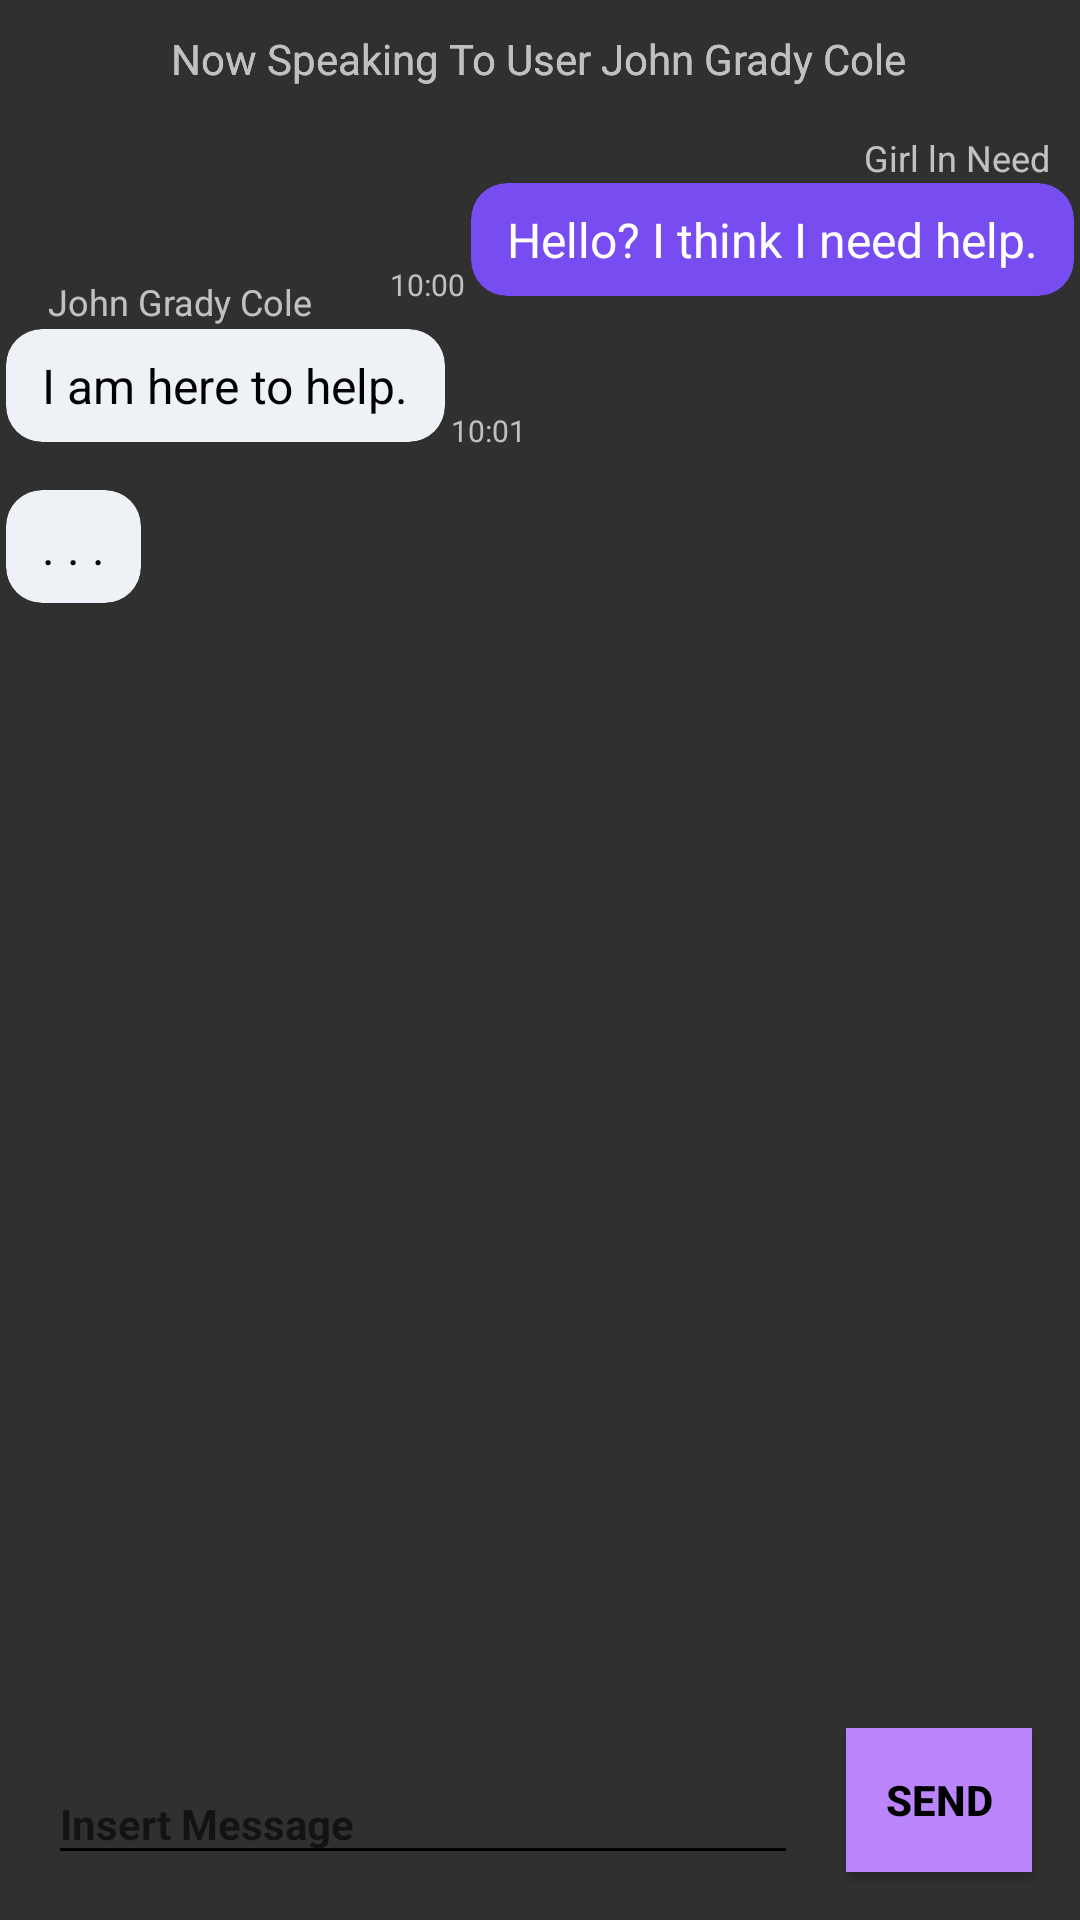

Write the Android layout XML for this screen, with the resource values it uses.
<!-- AndroidManifest.xml: application theme Theme.CovertCrisis -->
<!-- res/layout/activity_fifth_messaging.xml -->
<?xml version="1.0" encoding="utf-8"?>
<androidx.constraintlayout.widget.ConstraintLayout xmlns:android="http://schemas.android.com/apk/res/android"
    xmlns:app="http://schemas.android.com/apk/res-auto"
    xmlns:tools="http://schemas.android.com/tools"
    android:layout_width="match_parent"
    android:layout_height="match_parent"
    tools:context=".FirstMessagingActivity">

    <TextView
        android:id="@id/text_gchat_date_me"
        android:layout_width="wrap_content"
        android:layout_height="wrap_content"
        android:layout_marginTop="16dp"
        android:paddingStart="8dp"
        android:paddingTop="4dp"
        android:paddingEnd="8dp"
        android:paddingBottom="4dp"
        android:text="Now Speaking To User John Grady Cole"
        android:textColor="#C0C0C0"
        android:translationY="-10dp"
        app:layout_constraintEnd_toEndOf="parent"
        app:layout_constraintHorizontal_bias="0.496"
        app:layout_constraintStart_toStartOf="parent"
        app:layout_constraintTop_toTopOf="parent" />

    

    <TextView
        android:id="@+id/text_gchat_user_other"
        android:layout_width="wrap_content"
        android:layout_height="wrap_content"
        android:layout_marginStart="16dp"
        android:layout_marginBottom="8dp"
        android:text="John Grady Cole"
        android:textSize="12sp"
        android:translationY="30dp"
        app:layout_constraintBottom_toTopOf="@+id/card_gchat_message_other"
        app:layout_constraintStart_toStartOf="parent" />

    <TextView
        android:id="@+id/text_gchat_user_other2"
        android:layout_width="wrap_content"
        android:layout_height="wrap_content"
        android:layout_marginStart="288dp"
        android:layout_marginBottom="56dp"
        android:text="Girl ln Need"
        android:textSize="12sp"
        android:translationY="30dp"
        app:layout_constraintBottom_toTopOf="@+id/card_gchat_message_other"
        app:layout_constraintStart_toStartOf="parent" />

    <androidx.cardview.widget.CardView
        android:id="@+id/card_gchat_message_other"
        android:layout_width="wrap_content"
        android:translationY="20dp"
        android:layout_height="wrap_content"
        app:cardBackgroundColor="#eef1f6"
        app:cardCornerRadius="12dp"
        app:cardElevation="0dp"
        app:cardPreventCornerOverlap="false"
        app:cardUseCompatPadding="true"
        app:layout_constraintStart_toStartOf="parent"
        app:layout_constraintTop_toBottomOf="@id/card_gchat_message_me"
        android:paddingStart="11dp">

        <LinearLayout
            android:id="@+id/layout_gchat_container_other"
            android:layout_width="wrap_content"
            android:layout_height="wrap_content"
            android:orientation="vertical">

            <TextView
                android:id="@+id/text_gchat_message_other"
                android:layout_width="match_parent"
                android:layout_height="wrap_content"
                android:layout_marginBottom="8dp"
                android:maxWidth="260dp"
                android:paddingLeft="12dp"
                android:paddingTop="8dp"
                android:paddingRight="12dp"
                android:text="I am here to help."
                android:textColor="#000000"
                android:textSize="16sp" />
        </LinearLayout>

    </androidx.cardview.widget.CardView>


    <TextView
        android:id="@+id/text_gchat_timestamp_other"
        android:layout_width="wrap_content"
        android:layout_height="wrap_content"
        android:text="10:01"
        android:textColor="#C0C0C0"
        android:textSize="10sp"
        android:translationY="20dp"
        app:layout_constraintBottom_toBottomOf="@+id/card_gchat_message_other"
        app:layout_constraintStart_toEndOf="@+id/card_gchat_message_other" />



    


    <androidx.cardview.widget.CardView
        android:id="@+id/card_gchat_message_other2"
        android:layout_width="wrap_content"
        android:translationY="30dp"
        android:layout_height="wrap_content"
        app:cardBackgroundColor="#eef1f6"
        app:cardCornerRadius="12dp"
        app:cardElevation="0dp"
        app:cardPreventCornerOverlap="false"
        app:cardUseCompatPadding="true"
        app:layout_constraintStart_toStartOf="parent"
        app:layout_constraintTop_toBottomOf="@id/card_gchat_message_other"
        android:paddingStart="11dp">

        <LinearLayout
            android:id="@+id/layout_gchat_container_other2"
            android:layout_width="wrap_content"
            android:layout_height="wrap_content"
            android:orientation="vertical">

            <TextView
                android:id="@+id/text_gchat_message_other2"
                android:layout_width="wrap_content"
                android:layout_height="wrap_content"
                android:layout_marginBottom="8dp"
                android:maxWidth="260dp"
                android:paddingLeft="12dp"
                android:paddingTop="8dp"
                android:paddingRight="12dp"
                android:text=". . ."
                android:textColor="#000000"
                android:textSize="16sp" />
        </LinearLayout>

    </androidx.cardview.widget.CardView>


    <com.google.android.material.textfield.TextInputLayout
        android:id="@+id/textLayout"
        style="@style/LoginTextInputOuterFieldStyle"
        android:layout_width="250dp"
        android:layout_height="wrap_content"
        android:layout_marginHorizontal="16dp"
        app:boxStrokeColor="@color/yellow"
        app:hintTextColor="@color/white"
        app:layout_constraintHorizontal_bias="0.5"
        app:layout_constraintStart_toStartOf="parent"
        app:layout_constraintBottom_toBottomOf="parent">

        <com.google.android.material.textfield.TextInputEditText
            android:id="@+id/textEt"
            style="@style/LoginTextInputInnerFieldStyle"
            android:layout_width="match_parent"
            android:layout_height="wrap_content"
            android:hint="Insert Message"
            android:textColorHint="@color/white"
            android:textColor="@color/white"
            android:inputType="textEmailAddress"
            />
    </com.google.android.material.textfield.TextInputLayout>


    

    <TextView
        android:id="@+id/text_gchat_date_me"
        android:layout_width="wrap_content"
        android:layout_height="wrap_content"
        android:layout_marginTop="16dp"
        android:paddingStart="8dp"
        android:paddingTop="4dp"
        android:paddingEnd="8dp"
        android:paddingBottom="4dp"
        android:text="Now Speaking To User John Grady Cole"
        android:textColor="#C0C0C0"
        android:translationY="-10dp"
        app:layout_constraintEnd_toEndOf="parent"
        app:layout_constraintHorizontal_bias="0.496"
        app:layout_constraintStart_toStartOf="parent"
        app:layout_constraintTop_toTopOf="parent" />

    <androidx.cardview.widget.CardView
        android:id="@+id/card_gchat_message_me"
        android:layout_width="wrap_content"
        android:translationY="15dp"
        android:layout_height="wrap_content"
        app:cardBackgroundColor="#774df2"
        app:cardCornerRadius="12dp"
        app:cardElevation="0dp"
        app:cardPreventCornerOverlap="false"
        app:cardUseCompatPadding="true"
        app:layout_constraintEnd_toEndOf="parent"
        app:layout_constraintTop_toBottomOf="@id/text_gchat_date_me">

        <LinearLayout
            android:id="@+id/layout_gchat_container_me"
            android:layout_width="wrap_content"
            android:layout_height="wrap_content"
            android:orientation="vertical">

            <TextView
                android:id="@+id/text_gchat_message_me"
                android:layout_width="wrap_content"
                android:layout_height="wrap_content"
                android:layout_marginBottom="8dp"
                android:maxWidth="260dp"
                android:paddingLeft="12dp"
                android:paddingTop="8dp"
                android:paddingRight="12dp"
                android:text="Hello? I think I need help."
                android:textColor="#ffffff"
                android:textSize="16sp" />
        </LinearLayout>

    </androidx.cardview.widget.CardView>

    <TextView
        android:id="@+id/text_gchat_timestamp_me"
        android:layout_width="wrap_content"
        android:layout_height="wrap_content"
        android:text="10:00"
        android:textColor="#C0C0C0"
        android:textSize="10sp"
        android:translationY="15dp"
        app:layout_constraintBottom_toBottomOf="@+id/card_gchat_message_me"
        app:layout_constraintEnd_toStartOf="@+id/card_gchat_message_me" />

    <androidx.appcompat.widget.AppCompatButton
        android:id="@+id/button"
        android:layout_width="0dp"
        android:layout_height="wrap_content"
        android:layout_marginHorizontal="16dp"
        android:layout_marginBottom="16dp"
        android:background="@color/purple_200"
        android:text="Send"
        android:textColor="@color/black"
        android:textStyle="bold"
        app:layout_constraintBottom_toBottomOf="parent"
        app:layout_constraintEnd_toEndOf="parent"
        app:layout_constraintStart_toEndOf="@+id/textLayout" />

</androidx.constraintlayout.widget.ConstraintLayout>
<!-- resources referenced by this layout -->
<resources>
  <color name="black">#FF000000</color>
  <color name="purple_200">#FFBB86FC</color>
  <color name="white">#FFFFFFFF</color>
  <style name="LoginTextInputInnerFieldStyle" parent="Theme.Login">
          <item name="android:layout_width">match_parent</item>
          <item name="android:layout_height">wrap_content</item>
          <item name="android:textColor">@color/black</item>
          <item name="android:textColorHint">@color/black</item>
          <item name="android:maxLines">1</item>
          <item name="android:textSize">14sp</item>
          <item name="android:singleLine">true</item>
          <item name="colorOutline">@color/black</item>
          <item name="backgroundTint">@color/black</item>
          <item name="android:textStyle">bold</item>
      </style>
  <style name="LoginTextInputOuterFieldStyle" parent="Theme.Login">
          <item name="android:layout_width">match_parent</item>
          <item name="android:layout_height">wrap_content</item>
          <item name="android:layout_marginTop">15dp</item>
          <item name="android:layout_marginBottom">15dp</item>
      </style>
  <style name="Theme.CovertCrisis" parent="Theme.AppCompat">
          
          <item name="colorPrimary">@color/orange</item>
          <item name="colorPrimaryVariant">@color/almost_back</item>
          <item name="colorOnPrimary">@color/white</item>
          
          <item name="android:statusBarColor" tools:targetApi="l">@color/yellow</item>
          
      </style>
  <style name="Theme.Login" parent="Theme.MaterialComponents.Light.DarkActionBar">
          
          <item name="colorPrimary">@color/orange</item>
          <item name="colorPrimaryVariant">@color/almost_back</item>
          <item name="colorOnPrimary">@color/white</item>
          
          <item name="android:statusBarColor" tools:targetApi="l">@color/yellow</item>
          
      </style>
  <color name="orange">#FF8C00</color>
  <color name="almost_back">#222</color>
</resources>
